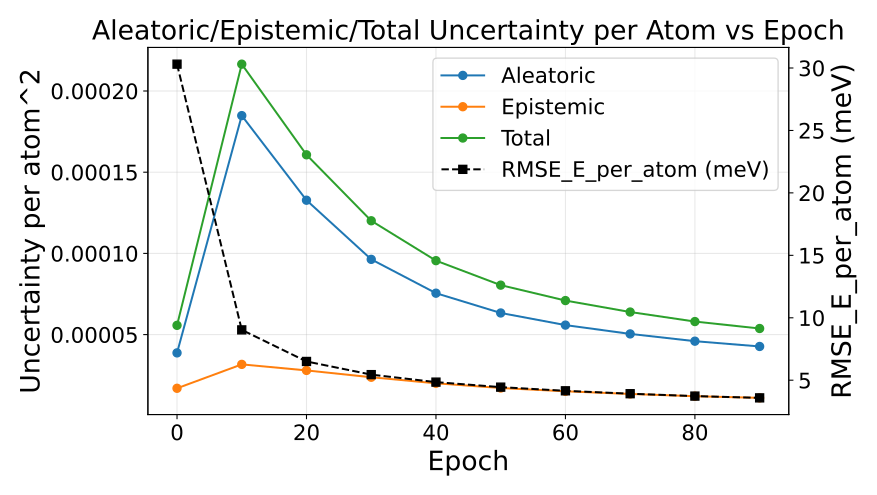

Values plotted in this chart, from the file beside it:
epoch, au_var, eu_var, tu_var, rmse_energy
0, 3.875461436718979e-05, 1.6960566726947946e-05, 5.571518083634146e-05, 0.03031
10, 0.0001848, 3.167999098629935e-05, 0.0002165, 0.00903
20, 0.0001327, 2.7960045730691264e-05, 0.0001607, 0.006501
30, 9.633563822781071e-05, 2.375789795810874e-05, 0.0001201, 0.005448
40, 7.550675498291639e-05, 2.0030301357601843e-05, 9.553705587973127e-05, 0.004847
50, 6.332726129435287e-05, 1.7131351145678763e-05, 8.045861237183089e-05, 0.004445
60, 5.586094179684551e-05, 1.510689080548957e-05, 7.096783246693122e-05, 0.004151
70, 5.04352242596724e-05, 1.3470791320179388e-05, 6.39060152086131e-05, 0.003919
80, 4.596141082975009e-05, 1.2079078562864253e-05, 5.804048954737482e-05, 0.003729
90, 4.2707499330890644e-05, 1.1059983516260274e-05, 5.3767482471903346e-05, 0.003586
